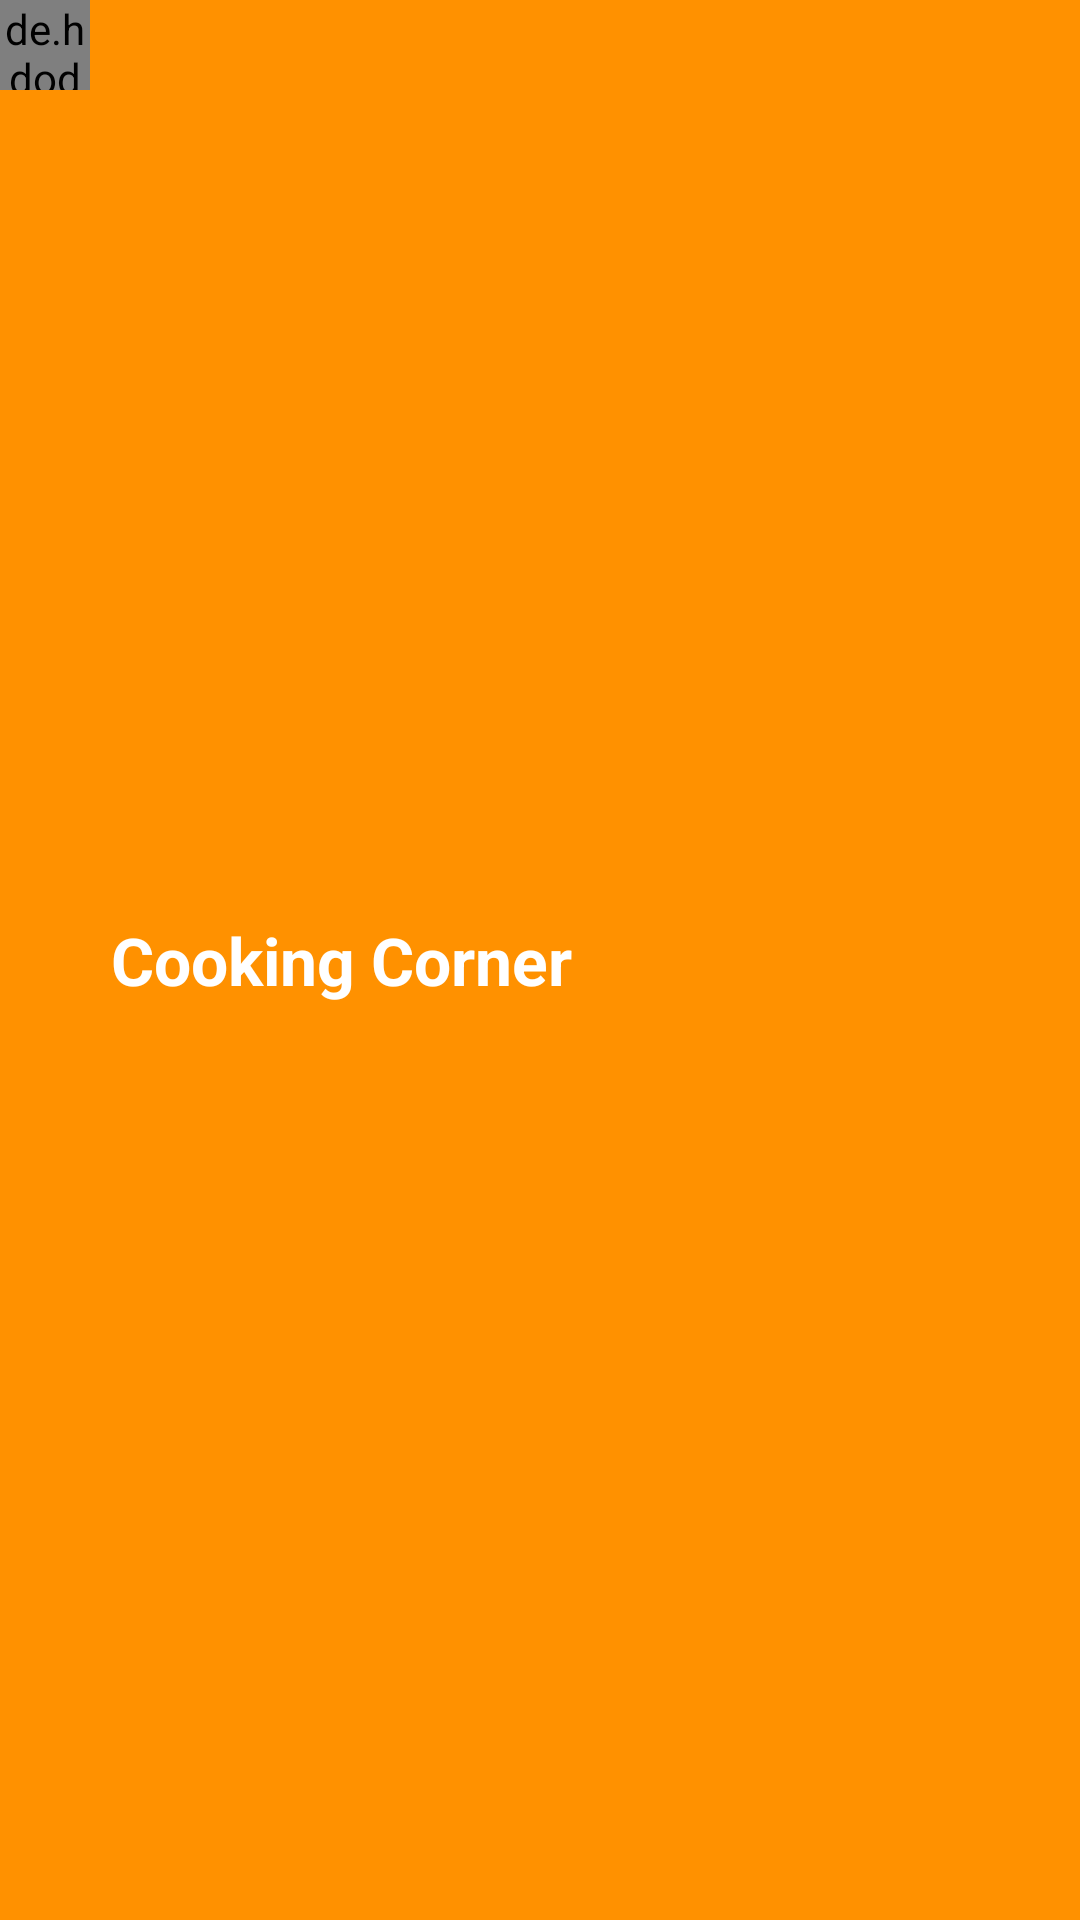

Android layout source for this screen:
<!-- AndroidManifest.xml: application theme Theme.RecipeApp -->
<!-- res/layout/custom_toolbar.xml -->
<?xml version="1.0" encoding="utf-8"?>
<RelativeLayout xmlns:android="http://schemas.android.com/apk/res/android"
    android:id="@+id/custom_toolbar"
    android:layout_width="match_parent"
    android:layout_height="wrap_content"
    android:background="#FF9100">

    <de.hdodenhof.circleimageview.CircleImageView
        android:id="@+id/imgLogo"
        android:layout_width="30dp"
        android:layout_height="30dp"
        android:layout_alignParentStart="true"
        android:background="@drawable/ic_bowl" />

    <TextView
        android:layout_width="wrap_content"
        android:layout_height="wrap_content"
        android:layout_centerInParent="true"
        android:layout_marginLeft="7dp"
        android:layout_toRightOf="@+id/imgLogo"
        android:text="Cooking Corner"
        android:textColor="#FFFFFF"
        android:textSize="22sp"
        android:textStyle="bold" />


</RelativeLayout>
<!-- resources referenced by this layout -->
<resources>
  <style name="Theme.RecipeApp" parent="Theme.MaterialComponents.Light.DarkActionBar">
          
          <item name="colorPrimary">#FF9100</item>
          <item name="colorPrimaryVariant">@color/purple_700</item>
          <item name="colorOnPrimary">@color/white</item>
          
          <item name="colorSecondary">@color/teal_200</item>
          <item name="colorSecondaryVariant">@color/teal_700</item>
          <item name="colorOnSecondary">@color/black</item>
          
          <item name="android:statusBarColor" tools:targetApi="l">?attr/colorPrimaryVariant</item>
          
  
          <item name="fontFamily">@font/commic</item>
      </style>
  <!-- not gathered from this repository: default colours our renderer supplied (Android Studio template values) -->
  <color name="purple_700">#FF3700B3</color>
  <color name="teal_200">#FF03DAC5</color>
  <color name="teal_700">#FF018786</color>
  <color name="black">#FF000000</color>
  <color name="white">#FFFFFFFF</color>
</resources>
